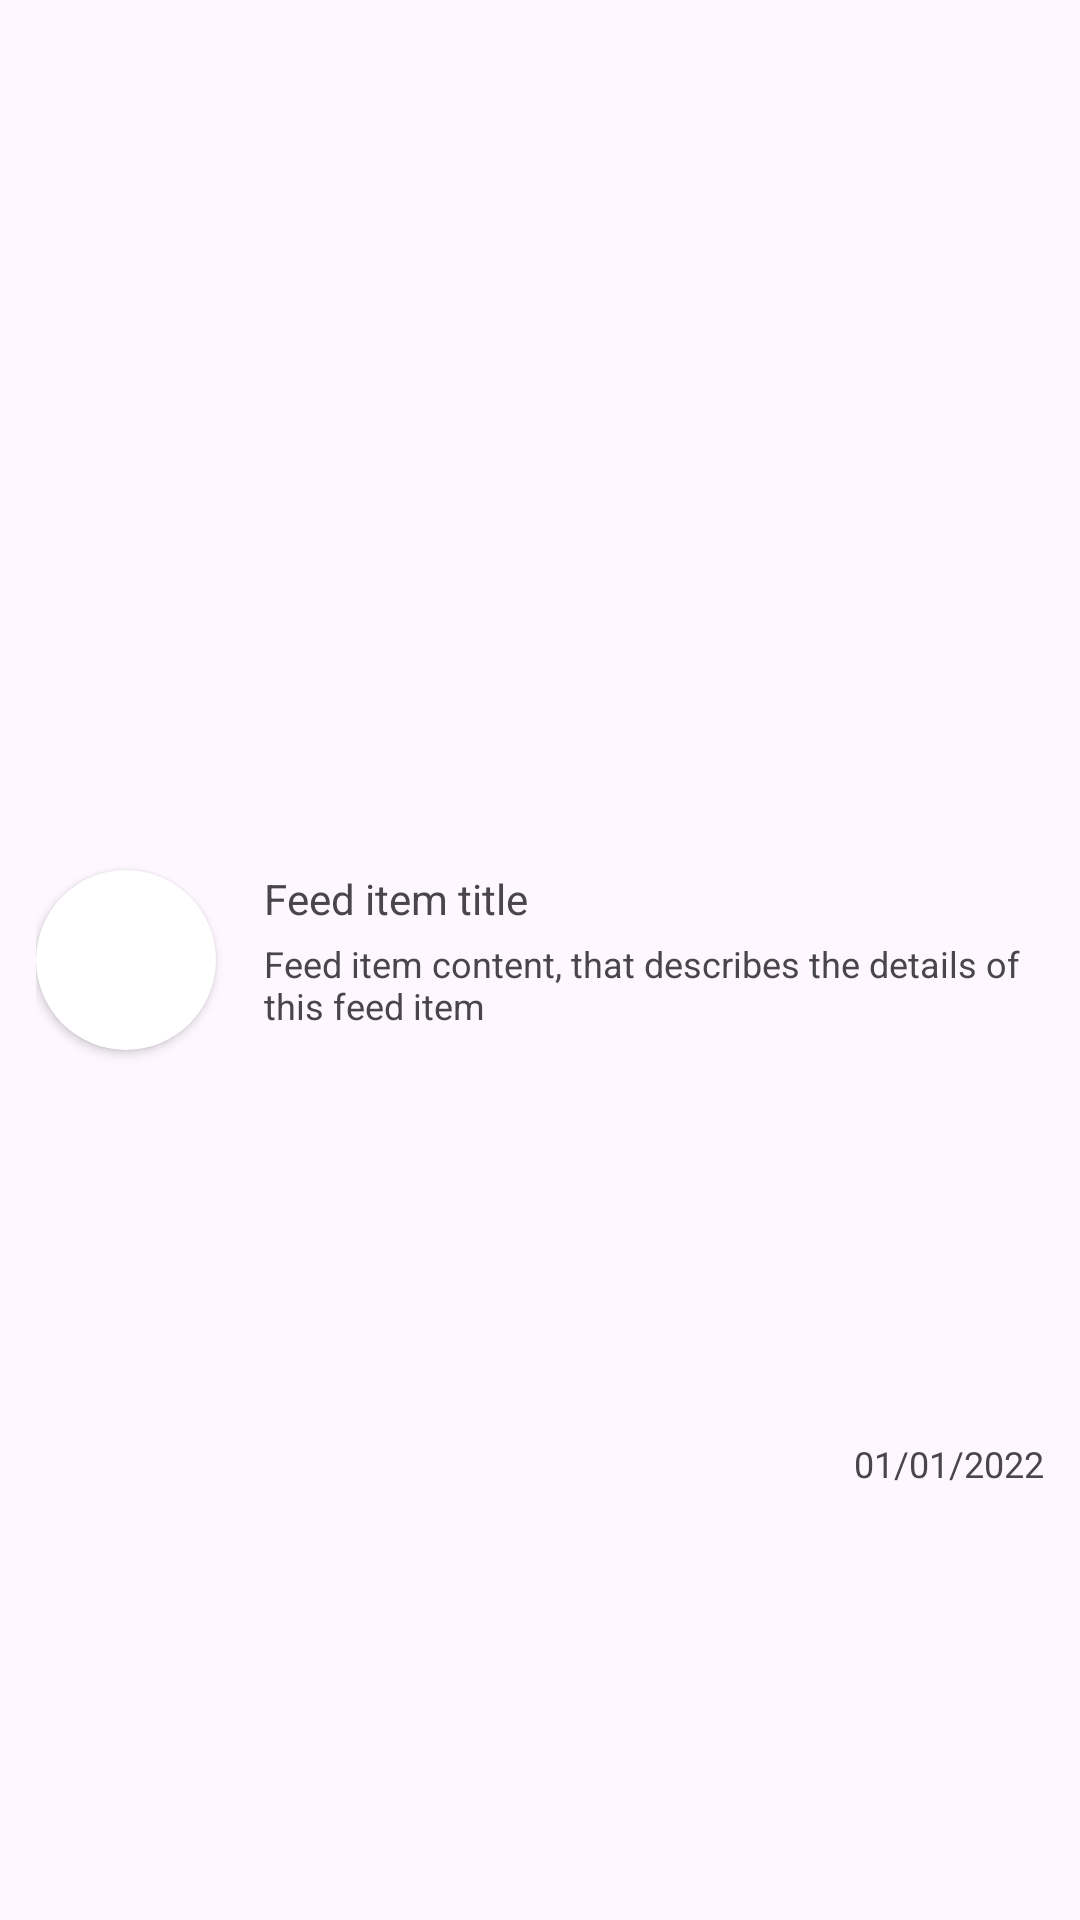

Reconstruct the res/layout file that produces this screen, plus the resources it refers to.
<!-- AndroidManifest.xml: application theme Theme.VemPraQuadra.NoActionBar -->
<!-- res/layout/fragment_feed_item.xml -->
<?xml version="1.0" encoding="utf-8"?>
<androidx.constraintlayout.widget.ConstraintLayout xmlns:android="http://schemas.android.com/apk/res/android"
    xmlns:tools="http://schemas.android.com/tools"
    android:layout_width="match_parent"
    android:layout_height="wrap_content"
    xmlns:app="http://schemas.android.com/apk/res-auto"
    tools:context=".view.feed.FeedItemFragment"
    android:padding="12dp">

    <androidx.cardview.widget.CardView
        android:id="@+id/card_feed_item_profile_pic"
        android:layout_width="60dp"
        android:layout_height="60dp"
        app:layout_constraintTop_toTopOf="parent"
        app:layout_constraintBottom_toBottomOf="parent"
        app:layout_constraintStart_toStartOf="parent"
        app:cardCornerRadius="60dp"
        android:padding="10dp">

        <ImageView
            android:id="@+id/image_feed_item_profile_pic"
            android:layout_height="match_parent"
            android:layout_width="match_parent"
            android:src="@drawable/ic_profile_pic_default"
            android:contentDescription="@string/profile_pic_default_description" />

    </androidx.cardview.widget.CardView>

    <TextView
        android:id="@+id/text_feed_item_title"
        android:layout_width="wrap_content"
        android:layout_height="wrap_content"
        app:layout_constraintTop_toTopOf="@id/card_feed_item_profile_pic"
        app:layout_constraintStart_toEndOf="@id/card_feed_item_profile_pic"
        android:layout_marginStart="16dp"
        android:text="@string/feed_item_title_default" />

    <TextView
        android:id="@+id/text_feed_item_content"
        android:layout_width="0dp"
        android:layout_height="wrap_content"
        app:layout_constraintTop_toBottomOf="@id/text_feed_item_title"
        app:layout_constraintStart_toEndOf="@id/card_feed_item_profile_pic"
        app:layout_constraintEnd_toEndOf="parent"
        android:layout_marginStart="16dp"
        android:layout_marginTop="4dp"
        android:text="@string/feed_item_content_default"
        android:textSize="12sp"/>

    <ImageView
        android:id="@+id/image_feed_item_created_date_icon"
        android:layout_width="12sp"
        android:layout_height="12sp"
        app:layout_constraintTop_toTopOf="@id/text_feed_item_created_date"
        app:layout_constraintBottom_toBottomOf="@id/text_feed_item_created_date"
        app:layout_constraintEnd_toStartOf="@id/text_feed_item_created_date"
        android:layout_marginEnd="4dp"
        android:src="@drawable/ic_calendar"
        android:contentDescription="@string/feed_item_calendar_icon_description" />

    <TextView
        android:id="@+id/text_feed_item_created_date"
        android:layout_width="wrap_content"
        android:layout_height="wrap_content"
        app:layout_constraintTop_toBottomOf="@id/text_feed_item_content"
        app:layout_constraintBottom_toBottomOf="parent"
        app:layout_constraintEnd_toEndOf="parent"
        android:layout_marginStart="16dp"
        android:layout_marginTop="4dp"
        android:text="@string/text_default_date"
        android:textSize="12sp"/>

</androidx.constraintlayout.widget.ConstraintLayout>
<!-- resources referenced by this layout -->
<resources>
  <string name="feed_item_calendar_icon_description">Calendar icon</string>
  <string name="feed_item_content_default">Feed item content, that describes the details of this feed item</string>
  <string name="feed_item_title_default">Feed item title</string>
  <string name="profile_pic_default_description">Default profile picture</string>
  <string name="text_default_date">01/01/2022</string>
  <style name="Theme.VemPraQuadra.NoActionBar">
          <item name="windowActionBar">false</item>
          <item name="windowNoTitle">true</item>
      </style>
</resources>
